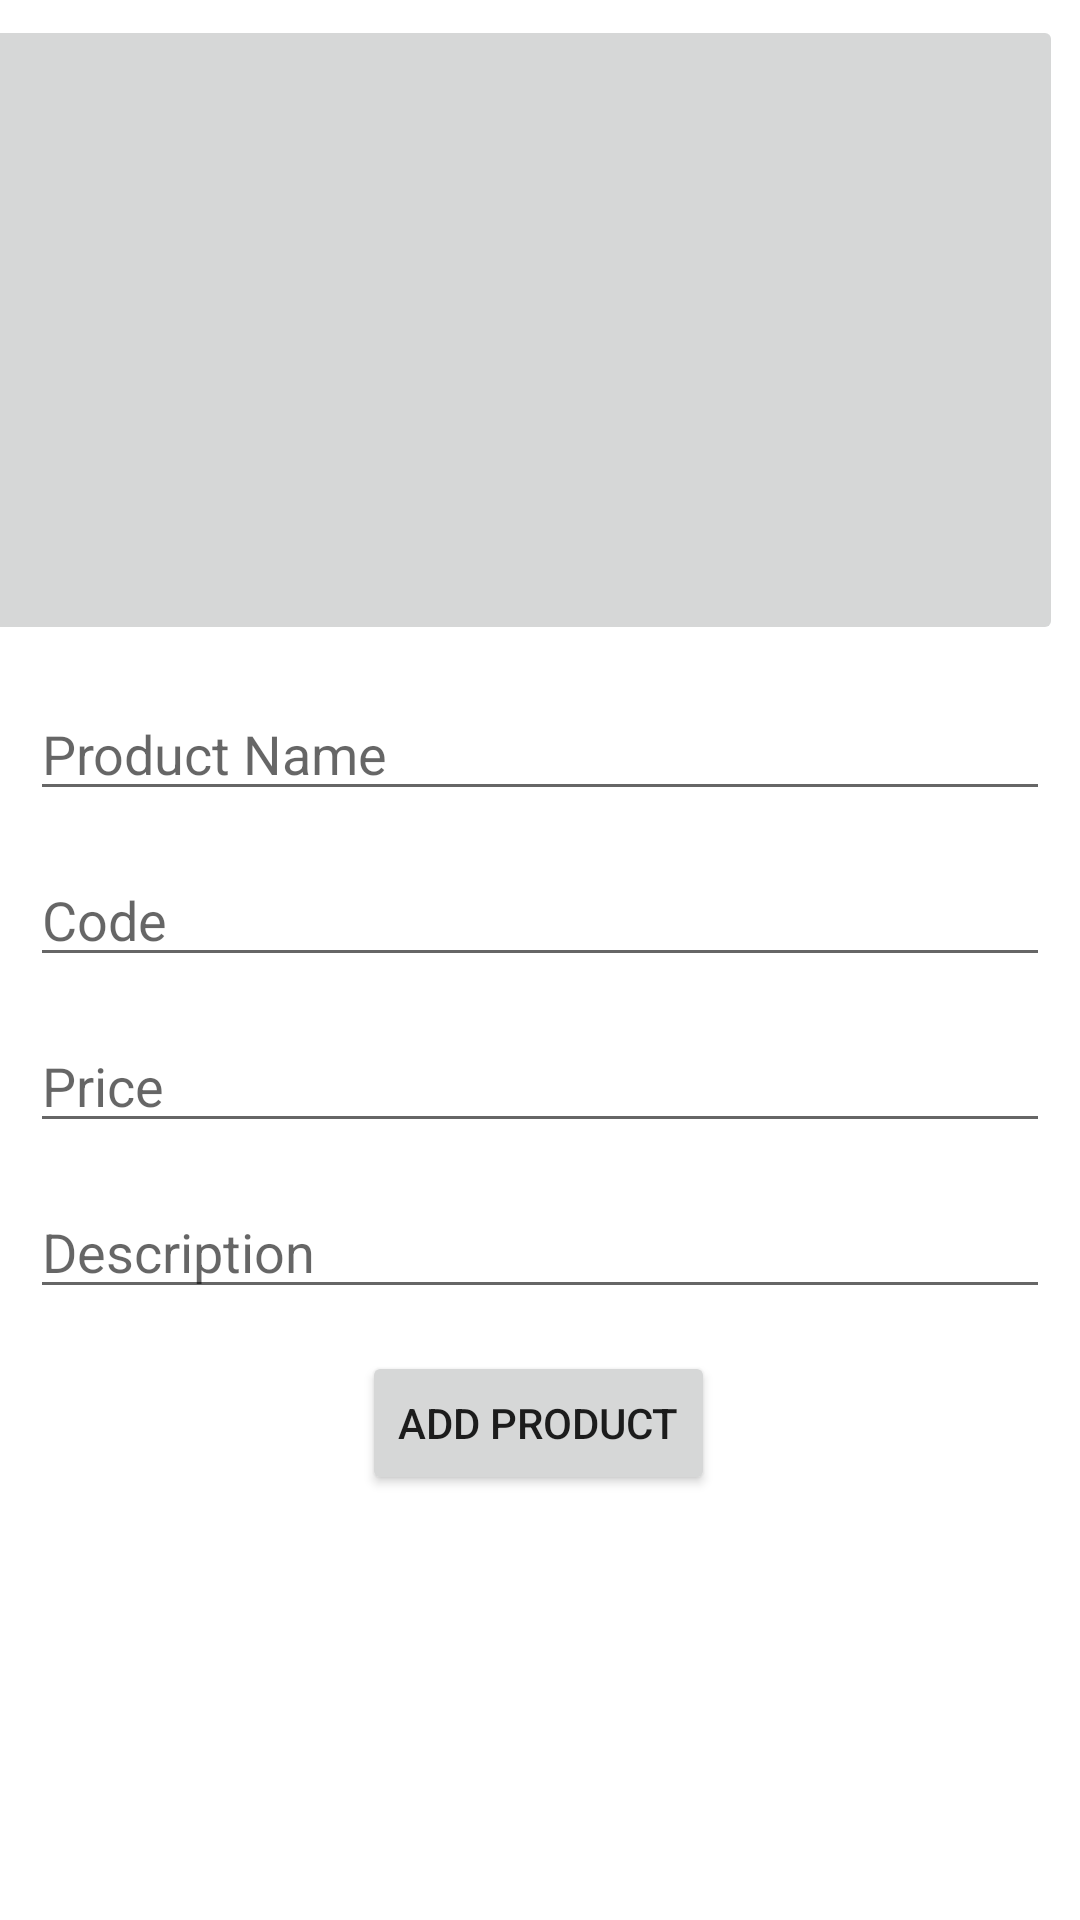

Produce the Android XML layout that renders to this screen, including the resource entries it uses.
<!-- AndroidManifest.xml: application theme Theme.EExport -->
<!-- res/layout/activity_add_product2.xml -->
<?xml version="1.0" encoding="utf-8"?>
<androidx.constraintlayout.widget.ConstraintLayout xmlns:android="http://schemas.android.com/apk/res/android"
    xmlns:app="http://schemas.android.com/apk/res-auto"
    xmlns:tools="http://schemas.android.com/tools"
    android:layout_width="match_parent"
    android:layout_height="match_parent"
    tools:context=".AddProductA">

    <ImageButton
        android:id="@+id/imageButton"
        android:layout_width="399dp"
        android:layout_height="210dp"
        android:layout_marginStart="6dp"
        android:layout_marginTop="5dp"
        android:layout_marginEnd="6dp"
        app:layout_constraintEnd_toEndOf="parent"
        app:layout_constraintHorizontal_bias="1.0"
        app:layout_constraintStart_toStartOf="parent"
        app:layout_constraintTop_toTopOf="parent"
        tools:srcCompat="@tools:sample/backgrounds/scenic" />

    <EditText
        android:id="@+id/productName"
        android:layout_width="match_parent"
        android:layout_height="wrap_content"
        android:layout_marginStart="10dp"
        android:layout_marginTop="14dp"
        android:layout_marginEnd="10dp"
        android:ems="10"
        android:hint="Product Name"
        android:inputType="textPersonName"
        app:layout_constraintEnd_toEndOf="parent"
        app:layout_constraintStart_toStartOf="parent"
        app:layout_constraintTop_toBottomOf="@+id/imageButton" />

    <EditText
        android:id="@+id/productCode"
        android:layout_width="match_parent"
        android:layout_height="wrap_content"
        android:layout_marginStart="10dp"
        android:layout_marginTop="14dp"
        android:layout_marginEnd="10dp"
        android:ems="10"
        android:hint="Code"
        android:inputType="textPersonName"
        app:layout_constraintEnd_toEndOf="parent"
        app:layout_constraintStart_toStartOf="parent"
        app:layout_constraintTop_toBottomOf="@+id/productName" />

    <EditText
        android:id="@+id/productPrice"
        android:layout_width="match_parent"
        android:layout_height="wrap_content"
        android:layout_marginStart="10dp"
        android:layout_marginTop="14dp"
        android:layout_marginEnd="10dp"
        android:ems="10"
        android:hint="Price"
        android:inputType="textPersonName"
        app:layout_constraintEnd_toEndOf="parent"
        app:layout_constraintHorizontal_bias="0.502"
        app:layout_constraintStart_toStartOf="parent"
        app:layout_constraintTop_toBottomOf="@+id/productCode" />

    <EditText
        android:id="@+id/productDescription"
        android:layout_width="match_parent"
        android:layout_height="wrap_content"
        android:layout_marginStart="10dp"
        android:layout_marginTop="14dp"
        android:layout_marginEnd="10dp"
        android:ems="10"
        android:hint="Description"
        android:inputType="textPersonName"
        app:layout_constraintEnd_toEndOf="parent"
        app:layout_constraintStart_toStartOf="parent"
        app:layout_constraintTop_toBottomOf="@+id/productPrice" />

    <Button
        android:id="@+id/addProductButton"
        android:layout_width="wrap_content"
        android:layout_height="wrap_content"
        android:layout_marginStart="16dp"
        android:layout_marginTop="14dp"
        android:layout_marginEnd="16dp"
        android:text="add product"
        app:layout_constraintEnd_toEndOf="parent"
        app:layout_constraintHorizontal_bias="0.498"
        app:layout_constraintStart_toStartOf="parent"
        app:layout_constraintTop_toBottomOf="@+id/productDescription" />


</androidx.constraintlayout.widget.ConstraintLayout>
<!-- resources referenced by this layout -->
<resources>
  <style name="Theme.EExport" parent="Theme.MaterialComponents.DayNight.DarkActionBar">
          
          <item name="colorPrimary">@color/purple_500</item>
          <item name="colorPrimaryVariant">@color/purple_700</item>
          <item name="colorOnPrimary">@color/white</item>
          
          <item name="colorSecondary">@color/teal_200</item>
          <item name="colorSecondaryVariant">@color/teal_700</item>
          <item name="colorOnSecondary">@color/black</item>
          
          <item name="android:statusBarColor">?attr/colorPrimaryVariant</item>
          
      </style>
  <!-- not gathered from this repository: default colours our renderer supplied (Android Studio template values) -->
  <color name="purple_500">#FF6200EE</color>
  <color name="purple_700">#FF3700B3</color>
  <color name="teal_200">#FF03DAC5</color>
  <color name="teal_700">#FF018786</color>
  <color name="black">#FF000000</color>
  <color name="white">#FFFFFFFF</color>
</resources>
